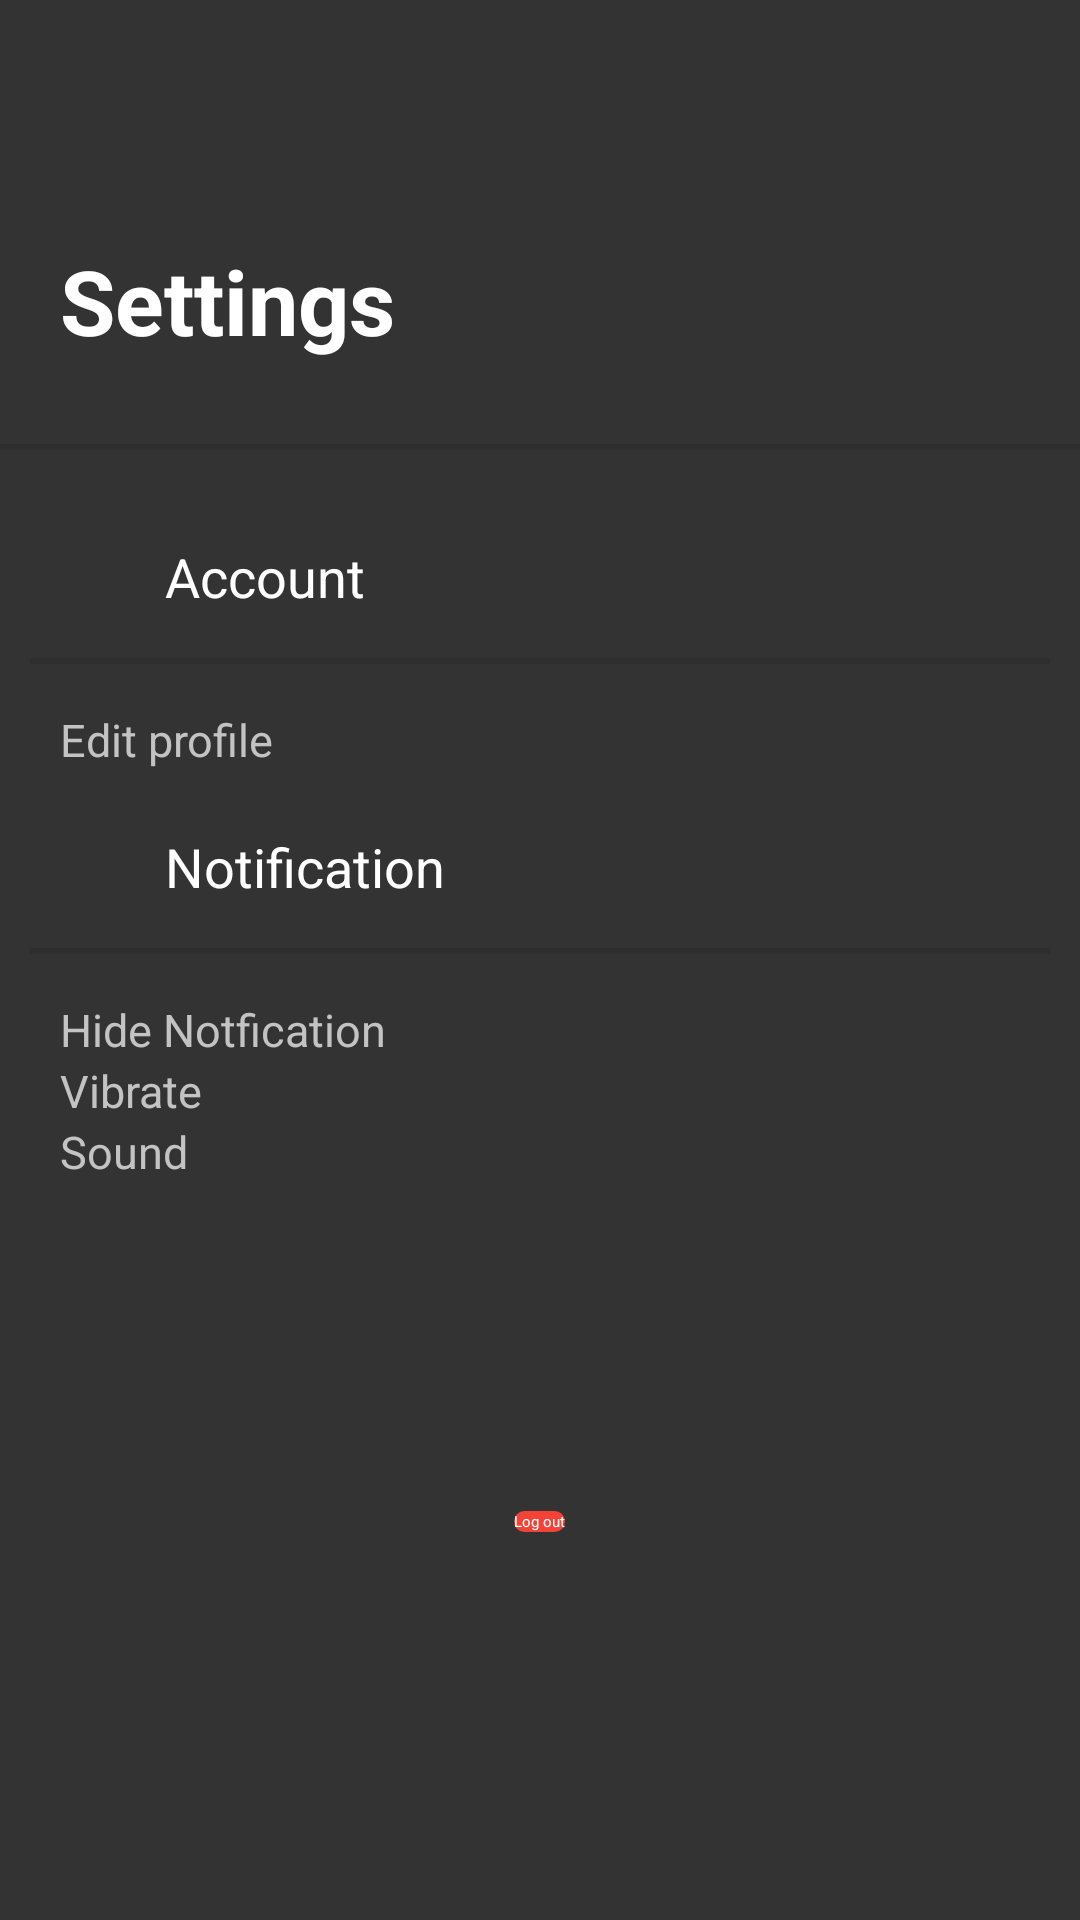

Reconstruct the res/layout file that produces this screen, plus the resources it refers to.
<!-- AndroidManifest.xml: application theme Theme.App.Starting -->
<!-- res/layout/activity_setting.xml -->
<?xml version="1.0" encoding="utf-8"?>
<RelativeLayout xmlns:android="http://schemas.android.com/apk/res/android"
    xmlns:app="http://schemas.android.com/apk/res-auto"
    xmlns:tools="http://schemas.android.com/tools"
    android:layout_width="match_parent"
    android:layout_height="match_parent"
    android:background="@color/charBlack"
    tools:context=".Setting">


    <RelativeLayout

        android:id="@+id/rel_setting"
        android:layout_width="match_parent"
        android:layout_height="150sp">


        <ImageButton
            android:id="@+id/back_setting"
            android:layout_width="30sp"
            android:layout_height="30sp"
            android:background="#00000000"
            android:src="@drawable/ic_baseline_arrow_back_24"
            android:translationX="15sp"
            android:translationY="30sp"
            tools:ignore="ContentDescription,SpeakableTextPresentCheck,TouchTargetSizeCheck" />

        <TextView
            android:id="@+id/textView7_setting"
            android:layout_width="wrap_content"
            android:layout_height="wrap_content"
            android:layout_below="@+id/back_setting"
            android:layout_centerVertical="true"
            android:text="@string/setting"
            android:textColor="@color/white"
            android:textSize="30sp"
            android:textStyle="bold"
            android:translationX="20sp"
            android:translationY="50dp" />

        <View

            android:layout_width="match_parent"
            android:layout_height="2dp"
            android:layout_alignParentBottom="true"
            android:background="@color/black">

        </View>


    </RelativeLayout>


    <ScrollView
        android:layout_width="match_parent"
        android:layout_height="match_parent"
        android:layout_below="@+id/rel_setting">

        <RelativeLayout
            android:layout_width="match_parent"
            android:layout_height="wrap_content"
            android:translationY="30sp">


            <TextView
                android:id="@+id/account"
                android:layout_width="match_parent"
                android:layout_height="wrap_content"
                android:layout_alignParentTop="true"
                android:paddingStart="55dp"
                android:text="@string/Account"

                android:textColor="@color/white"
                android:textSize="18sp"
                tools:ignore="RtlSymmetry" />

            <View
                android:id="@+id/view"
                android:layout_width="match_parent"
                android:layout_height="2sp"
                android:layout_below="@+id/account"
                android:layout_marginLeft="10dp"
                android:layout_marginRight="10dp"
                android:background="#17000005"
                android:translationY="15sp"
                tools:ignore="SmallSp" />

            <ImageView
                android:id="@+id/imageView"
                android:layout_width="25sp"
                android:layout_height="25sp"
                android:translationX="15sp"
                android:translationY="2sp"
                app:srcCompat="@drawable/ic_baseline_account_box_24"
                tools:ignore="ContentDescription" />

            <Button
                android:id="@+id/button_edit"
                android:layout_width="match_parent"
                android:layout_height="wrap_content"
                android:layout_below="@+id/view"
                android:background="@null"
                android:gravity="left|center_horizontal"
                android:paddingLeft="20dp"
                android:text="@string/Editprofile"
                android:textAllCaps="false"
                android:textColor="#C3C3C3"
                android:textSize="15sp"
                android:translationY="30sp"
                tools:ignore="RtlHardcoded,RtlSymmetry,VisualLintButtonSize" />

            <ImageView
                android:id="@+id/imageView2"
                android:layout_width="15sp"
                android:layout_height="15sp"
                android:layout_below="@+id/view"
                android:layout_alignParentEnd="true"
                android:translationX="-10sp"
                android:translationY="30sp"
                app:srcCompat="@drawable/ic_baseline_arrow_forward_ios_24"
                tools:ignore="ContentDescription" />

            <TextView
                android:id="@+id/notification"
                android:layout_width="match_parent"
                android:layout_height="wrap_content"
                android:layout_below="@+id/button_edit"
                android:layout_marginTop="50sp"
                android:paddingStart="55dp"
                android:text="@string/Notification"
                android:textColor="@color/white"
                android:textSize="18sp"
                tools:ignore="RtlSymmetry" />

            <ImageView
                android:layout_width="25sp"
                android:layout_height="25sp"
                android:layout_below="@+id/button_edit"
                android:layout_marginTop="40sp"
                android:src="@drawable/ic_baseline_notifications_24"
                android:translationX="15sp"
                android:translationY="11sp"
                tools:ignore="ContentDescription" />

            <View
                android:id="@+id/view1"
                android:layout_width="match_parent"
                android:layout_height="2sp"
                android:layout_below="@+id/notification"
                android:layout_marginLeft="10dp"
                android:layout_marginRight="10dp"
                android:background="#17000005"
                android:translationY="15sp"
                tools:ignore="SmallSp" />


            <Button
                android:id="@+id/button_notify"
                android:layout_width="match_parent"
                android:layout_height="wrap_content"
                android:layout_below="@+id/view1"
                android:background="@null"
                android:gravity="left|center_horizontal"
                android:paddingLeft="20dp"
                android:text="@string/NotifyHide"
                android:textAllCaps="false"
                android:textColor="#C3C3C3"
                android:textSize="15sp"
                android:translationY="30sp"
                tools:ignore="RtlHardcoded,RtlSymmetry,VisualLintButtonSize" />

            <ImageButton
                android:id="@+id/switch1"
                android:layout_width="50sp"
                android:layout_height="30sp"
                android:layout_below="@+id/view1"
                android:layout_alignParentEnd="true"
                android:background="@null"
                android:translationX="-10sp"
                android:translationY="30sp"
                tools:ignore="ContentDescription,SpeakableTextPresentCheck,TouchTargetSizeCheck" />

            <Button
                android:id="@+id/button_notify_silent"
                android:layout_width="match_parent"
                android:layout_height="wrap_content"
                android:layout_below="@+id/button_notify"
                android:background="@null"
                android:gravity="left|center_horizontal"
                android:paddingLeft="20dp"
                android:text="@string/Vibrate"
                android:textAllCaps="false"
                android:textColor="#C3C3C3"
                android:textSize="15sp"
                android:translationY="30sp"
                tools:ignore="RtlHardcoded,RtlSymmetry,VisualLintButtonSize" />

            <ImageButton
                android:id="@+id/switch2"
                android:layout_width="50sp"
                android:layout_height="30sp"
                android:layout_below="@+id/button_notify"
                android:layout_alignParentEnd="true"
                android:background="@null"
                android:translationX="-10sp"
                android:translationY="27sp"
                tools:ignore="ContentDescription,SpeakableTextPresentCheck,TouchTargetSizeCheck" />

            <Button
                android:id="@+id/button_mute"
                android:layout_width="match_parent"
                android:layout_height="wrap_content"
                android:layout_below="@+id/button_notify_silent"
                android:background="@null"
                android:gravity="left|center_horizontal"
                android:paddingLeft="20dp"
                android:text="@string/sound"
                android:textAllCaps="false"
                android:textColor="#C3C3C3"
                android:textSize="15sp"
                android:translationY="30sp"
                tools:ignore="RtlHardcoded,RtlSymmetry,VisualLintButtonSize" />

            <ImageButton
                android:id="@+id/switch3"
                android:layout_width="50sp"
                android:layout_height="30sp"
                android:layout_below="@+id/button_notify_silent"
                android:layout_alignParentEnd="true"
                android:background="@null"
                android:translationX="-10sp"
                android:translationY="27sp"
                tools:ignore="ContentDescription,SpeakableTextPresentCheck,TouchTargetSizeCheck" />

            <Button
                android:id="@+id/button1"
                android:layout_width="wrap_content"
                android:layout_height="wrap_content"
                android:layout_below="@+id/button_notify_silent"
                android:layout_alignParentBottom="true"
                android:layout_centerHorizontal="true"
                android:layout_marginTop="100sp"
                android:layout_marginBottom="60sp"
                android:background="@drawable/logout"
                android:text="@string/Logout"
                android:textColor="#ffff"
                tools:ignore="TextContrastCheck" />


        </RelativeLayout>
    </ScrollView>



</RelativeLayout>
<!-- resources referenced by this layout -->
<resources>
  <color name="black">#17000005</color>
  <color name="charBlack">#333333</color>
  <color name="white">#FFFFFFFF</color>
  <!-- drawable ic_baseline_arrow_forward_ios_24 (drawable) -->
  <vector android:autoMirrored="true" android:height="24dp"
      android:tint="#C3C3C3" android:viewportHeight="24"
      android:viewportWidth="24" android:width="24dp" xmlns:android="http://schemas.android.com/apk/res/android">
      <path android:fillColor="@android:color/white" android:pathData="M6.23,20.23l1.77,1.77l10,-10l-10,-10l-1.77,1.77l8.23,8.23z"/>
  </vector>
  <!-- drawable logout (drawable-v24) -->
  <?xml version="1.0" encoding="utf-8"?>
  <shape xmlns:android="http://schemas.android.com/apk/res/android"
      android:shape="rectangle">
      <solid  android:color="#F44336"/>
      <corners  android:radius="24dp"/>
  </shape>
  <string name="Account">Account</string>
  <string name="Editprofile">Edit profile</string>
  <string name="Logout">Log out</string>
  <string name="Notification">Notification</string>
  <string name="NotifyHide">Hide Notfication</string>
  <string name="Vibrate">Vibrate</string>
  <string name="setting">Settings</string>
  <string name="sound">Sound</string>
  <style name="Theme.App.Starting" parent="Theme.SplashScreen">
          
          <item name="windowSplashScreenBackground">@color/charBlack</item>
  
          
          <item name="windowSplashScreenAnimatedIcon">@drawable/splash_icon</item>
          
          
          
          <item name="postSplashScreenTheme">@style/Theme.BluetoothChat</item>
      </style>
  <style name="Theme.BluetoothChat" parent="Theme.AppCompat.Light.NoActionBar">
          
          <item name="colorPrimary">@color/purple_500</item>
          <item name="colorPrimaryVariant">@color/purple_700</item>
          <item name="colorOnPrimary">@color/white</item>
          
          <item name="colorSecondary">@color/teal_200</item>
          <item name="colorSecondaryVariant">@color/teal_700</item>
          <item name="colorOnSecondary">@color/black</item>
          
          <item name="android:statusBarColor">?attr/colorPrimaryVariant</item>
          
      </style>
  <color name="purple_500">#000000</color>
  <color name="purple_700">#000000</color>
  <color name="teal_200">#FF03DAC5</color>
  <color name="teal_700">#FF018786</color>
</resources>
